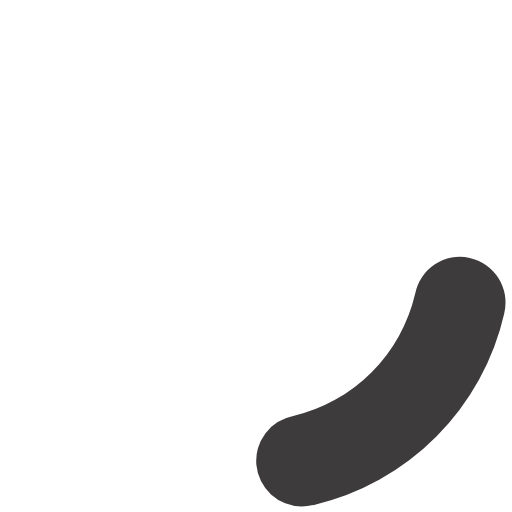
t = 0.00 s
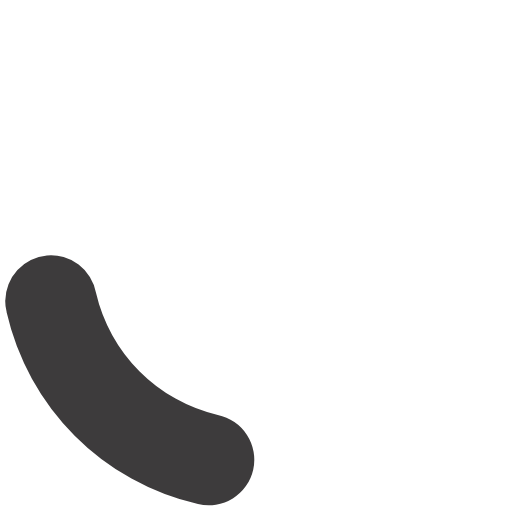
t = 0.19 s
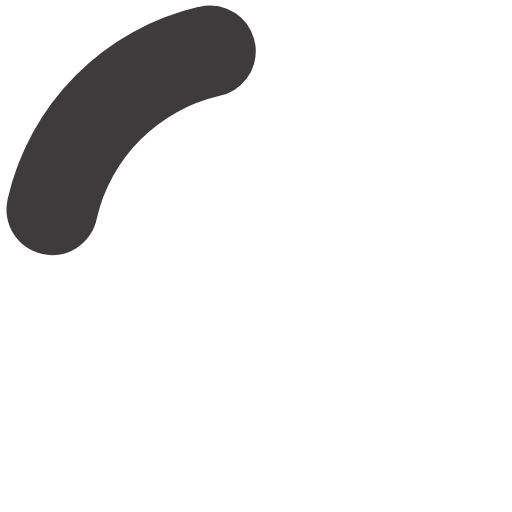
t = 0.38 s
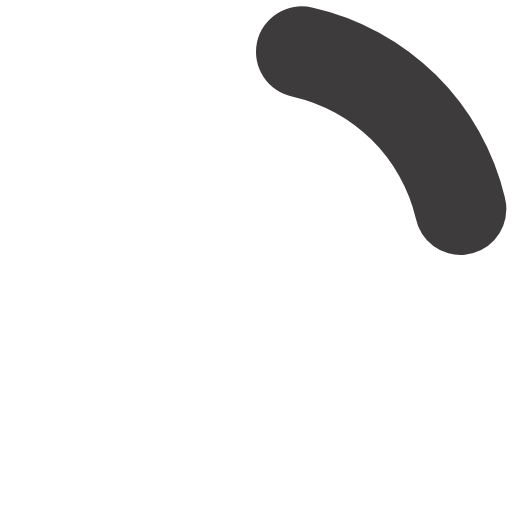
t = 0.56 s

The animated SVG that drew these frames (rendered in a browser with its animation timeline set to each time). Animation: 1 SMIL element (animateTransform=1); one cycle of 0.75 s, repeats indefinitely.

<?xml version="1.0" encoding="UTF-8" standalone="no"?><svg xmlns:svg="http://www.w3.org/2000/svg" xmlns="http://www.w3.org/2000/svg" xmlns:xlink="http://www.w3.org/1999/xlink" version="1.0" width="256px" height="256px" viewBox="0 0 128 128" xml:space="preserve"><g><path d="M75.4 126.63a11.43 11.43 0 0 1-2.1-22.65 40.9 40.9 0 0 0 30.5-30.6 11.4 11.4 0 1 1 22.27 4.87h.02a63.77 63.77 0 0 1-47.8 48.05v-.02a11.38 11.38 0 0 1-2.93.37z" fill="#3d3b3c"/><animateTransform attributeName="transform" type="rotate" from="0 64 64" to="360 64 64" dur="750ms" repeatCount="indefinite"></animateTransform></g></svg>
